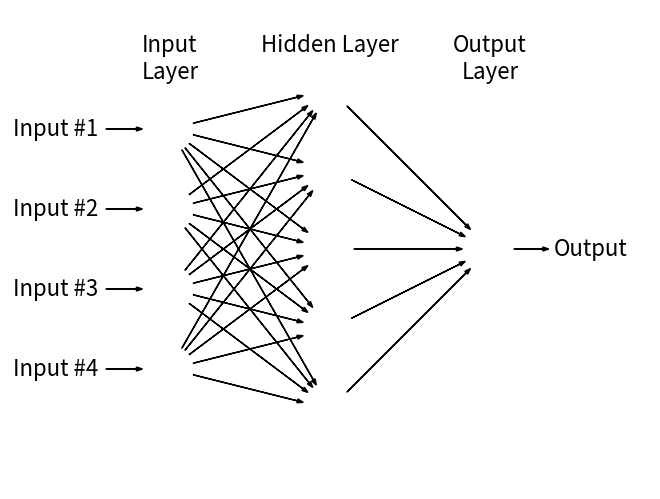

This figure's Python source:
"""
Neural Network Diagram
----------------------
"""
# [redacted]
# License: BSD
#   The figure produced by this code is published in the textbook
#   "Statistics, Data Mining, and Machine Learning in Astronomy" (2013)
#   For more information, see http://astroML.github.com

import numpy as np
from matplotlib import pyplot as plt

fig = plt.figure(facecolor='w')
ax = fig.add_axes([0, 0, 1, 1],
                  xticks=[], yticks=[])
plt.box(False)
circ = plt.Circle((1, 1), 2)

radius = 0.3

arrow_kwargs = dict(head_width=0.05, fc='black')

# function to draw arrows
def draw_connecting_arrow(ax, circ1, rad1, circ2, rad2):
    theta = np.arctan2(circ2[1] - circ1[1],
                       circ2[0] - circ1[0])
    
    starting_point = (circ1[0] + rad1 * np.cos(theta),
                      circ1[1] + rad1 * np.sin(theta))

    length = (circ2[0] - circ1[0] - (rad1 + 1.4 * rad2) * np.cos(theta),
              circ2[1] - circ1[1] - (rad1 + 1.4 * rad2) * np.sin(theta))

    ax.arrow(starting_point[0], starting_point[1],
             length[0], length[1], **arrow_kwargs)

# function to draw circles
def draw_circle(ax, center, radius):
    circ = plt.Circle(center, radius, fc='none', lw=2)
    ax.add_patch(circ)

x1 = -2
x2 = 0
x3 = 2
y3 = 0

#------------------------------------------------------------
# draw circles
for i,y1 in enumerate(np.linspace(1.5, -1.5, 4)):
    draw_circle(ax, (x1, y1), radius)
    ax.text(x1 - 0.9, y1, 'Input #%i' % (i + 1),
            ha='right', va='center', fontsize=16)
    draw_connecting_arrow(ax, (x1 - 0.9, y1), 0.1, (x1, y1), radius)

for y2 in np.linspace(-2, 2, 5):
    draw_circle(ax, (x2, y2), radius)

draw_circle(ax, (x3, y3), radius)
ax.text(x3 + 0.8, y3, 'Output', ha='left', va='center', fontsize=16)
draw_connecting_arrow(ax, (x3, y3), radius, (x3 + 0.8, y3), 0.1)

#------------------------------------------------------------
# draw connecting arrows
for y1 in np.linspace(-1.5, 1.5, 4):
    for y2 in np.linspace(-2, 2, 5):
        draw_connecting_arrow(ax, (x1, y1), radius, (x2, y2), radius)

for y2 in np.linspace(-2, 2, 5):
    draw_connecting_arrow(ax, (x2, y2), radius, (x3, y3), radius)
    
#------------------------------------------------------------
# Add text labels
plt.text(x1, 2.7, "Input\nLayer", ha='center', va='top', fontsize=16)
plt.text(x2, 2.7, "Hidden Layer", ha='center', va='top', fontsize=16)
plt.text(x3, 2.7, "Output\nLayer", ha='center', va='top', fontsize=16)

ax.set_aspect('equal')
plt.xlim(-4, 4)
plt.ylim(-3, 3)
plt.show()
